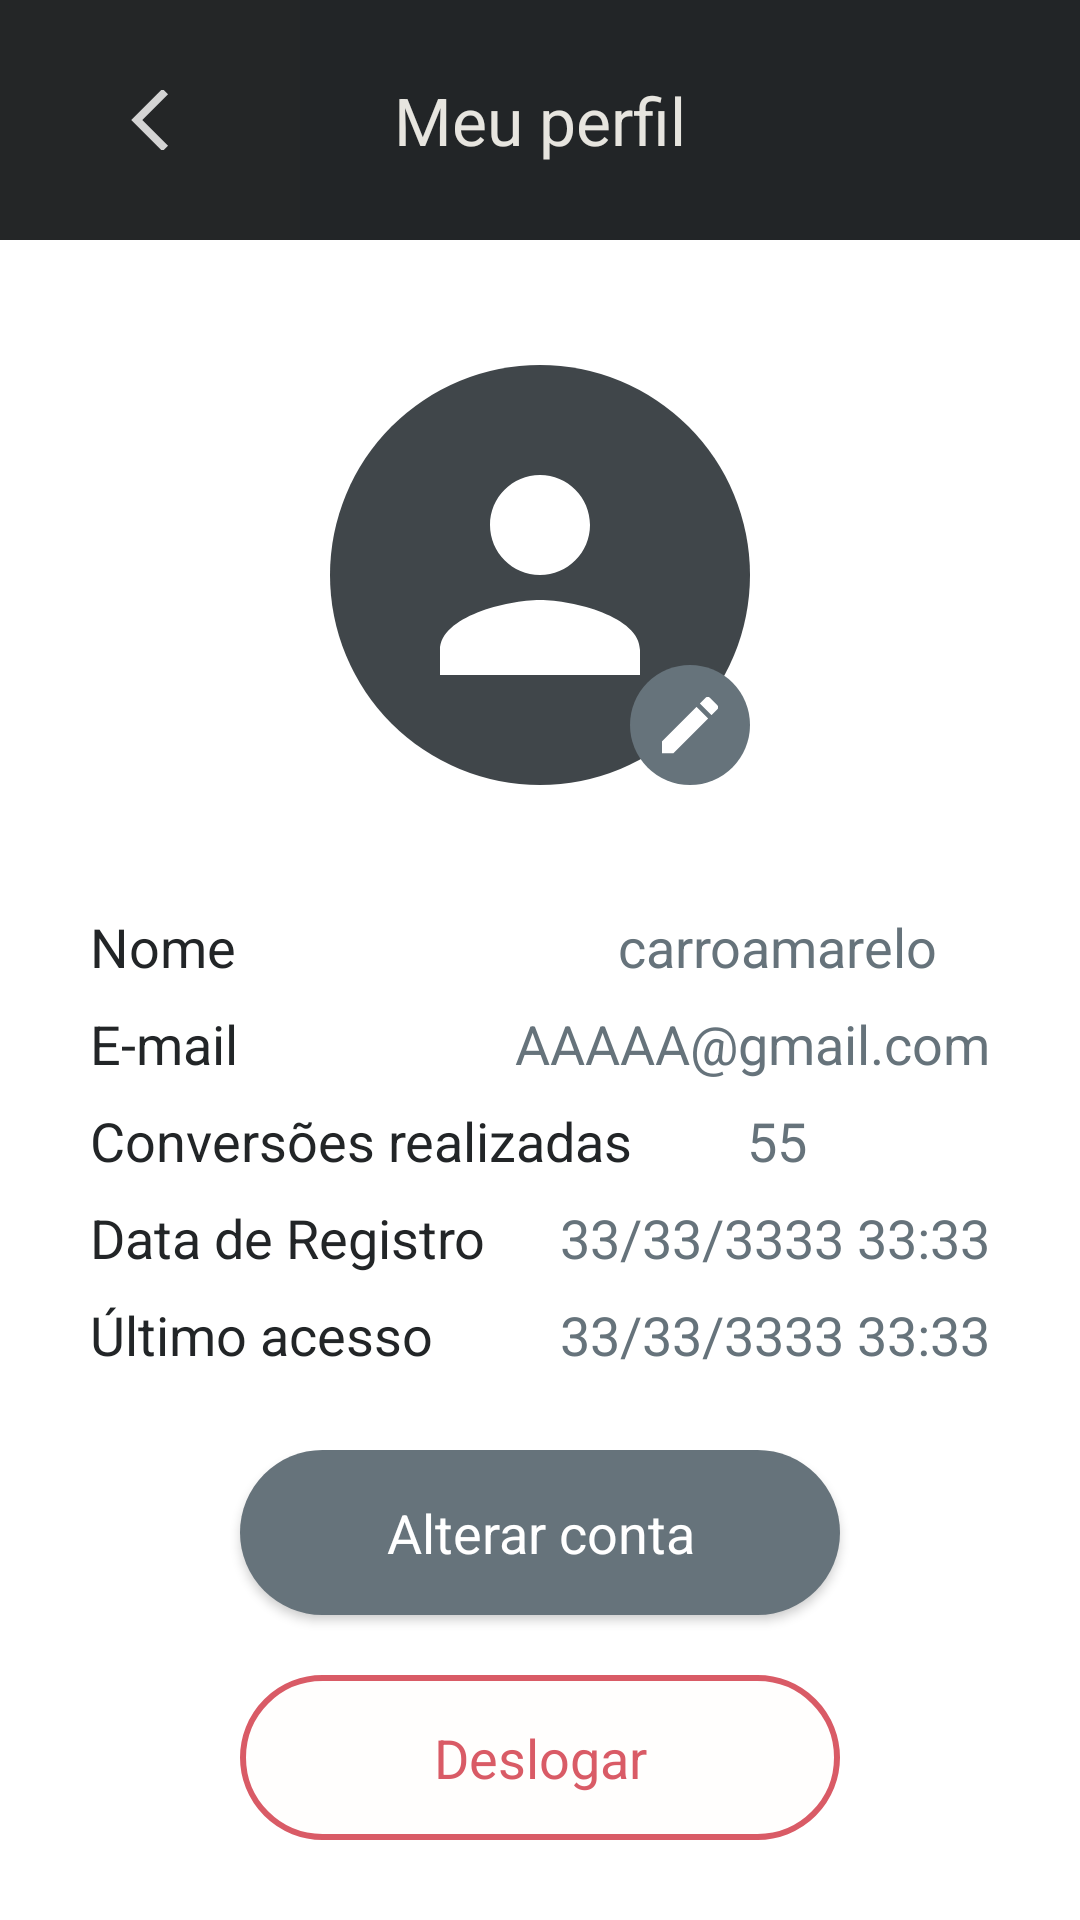

Here is an Android app screen rendered from its layout file. Give the layout XML and the strings, colors and styles it references.
<!-- AndroidManifest.xml: application theme carregamento -->
<!-- res/layout/activity_perfil.xml -->
<?xml version="1.0" encoding="utf-8"?>
<androidx.constraintlayout.widget.ConstraintLayout xmlns:android="http://schemas.android.com/apk/res/android"
    xmlns:app="http://schemas.android.com/apk/res-auto"
    xmlns:tools="http://schemas.android.com/tools"
    android:layout_width="match_parent"
    android:layout_height="match_parent"
    android:background="@color/white"
    android:orientation="vertical"
    tools:context=".Perfil">

    <LinearLayout
        app:layout_constraintTop_toTopOf="parent"
        android:id="@+id/linear1"
        android:layout_width="match_parent"
        android:layout_height="80dp"
        android:background="@color/preto"
        android:gravity="center_vertical"
        android:orientation="horizontal">

        <androidx.appcompat.widget.AppCompatImageButton
            android:id="@+id/voltar"
            android:layout_width="100dp"
            android:layout_height="match_parent"
            android:background="@color/semcor"
            android:padding="40dp"
            android:scaleType="centerCrop"
            android:src="@drawable/ic_voltar"
            android:tint="@color/white" />

        <TextView
            android:layout_width="0dp"
            android:layout_height="match_parent"
            android:layout_marginRight="100dp"
            android:layout_weight="1"
            android:gravity="center"
            android:text="Meu perfil"
            android:textColor="@color/branco"
            android:textSize="22sp" />


    </LinearLayout>

    <RelativeLayout
        android:id="@+id/relative1"
        android:layout_width="match_parent"
        android:layout_height="wrap_content"
        android:gravity="center_horizontal"
        android:paddingTop="20dp"
        app:layout_constraintBottom_toTopOf="@+id/relative2"
        app:layout_constraintTop_toBottomOf="@+id/linear1">

        <ImageView
            android:id="@+id/imagem"
            android:layout_width="140dp"
            android:layout_height="140dp"
            android:background="@drawable/bola"
            android:backgroundTint="@color/cinzaescuro"
            android:padding="30dp"
            android:src="@drawable/ic_perfil" />

        <ImageView
            android:layout_width="40dp"
            android:layout_height="40dp"
            android:layout_alignRight="@id/imagem"
            android:layout_alignBottom="@id/imagem"
            android:background="@drawable/bola"
            android:backgroundTint="@color/cinzaclaro2"
            android:padding="10dp"
            android:src="@drawable/ic_lapis" />


    </RelativeLayout>


    <RelativeLayout
        android:id="@+id/relative2"
        android:layout_width="match_parent"
        android:layout_height="wrap_content"
        android:paddingLeft="30dp"
        android:paddingRight="30dp"
        app:layout_constraintBottom_toTopOf="@+id/linearLayout"
        app:layout_constraintTop_toBottomOf="@+id/relative1">

        <TextView
            android:id="@+id/nome1"
            style="@style/perfil"
            android:layout_marginTop="20dp"
            android:text="Nome" />

        <TextView
            android:id="@+id/email1"
            style="@style/perfil"
            android:layout_below="@id/nome1"
            android:text="E-mail" />

        <TextView
            android:id="@+id/realizadas1"
            style="@style/perfil"
            android:layout_below="@id/email1"
            android:text="Conversões realizadas" />

        <TextView
            android:id="@+id/dataregistro1"
            style="@style/perfil"
            android:layout_below="@id/realizadas1"
            android:text="Data de Registro" />

        <TextView
            android:id="@+id/ultimoacesso1"
            android:layout_width="wrap_content"
            android:layout_height="wrap_content"
            android:textSize="18sp"
            android:textColor="@color/preto"
            android:layout_below="@id/dataregistro1"
            android:text="Último acesso" />

        <TextView
            android:id="@+id/nome"
            style="@style/perfil1"
            android:layout_width="142dp"
            android:layout_alignParentEnd="true"
            android:layout_marginTop="20dp"
            android:gravity="center"
            android:text="carroamarelo" />

        <TextView
            android:id="@+id/email"
            style="@style/perfil1"
            android:layout_width="wrap_content"
            android:layout_below="@id/nome"
            android:layout_alignParentEnd="true"
            android:text="AAAAA@gmail.com"
            android:textAlignment="textEnd" />

        <TextView
            android:id="@+id/realizadas"
            style="@style/perfil1"
            android:layout_width="142dp"
            android:layout_below="@id/email"
            android:layout_alignParentEnd="true"
            android:layout_toStartOf="@id/dataregistro"
            android:gravity="center"
            android:text="55" />

        <TextView
            android:id="@+id/dataregistro"
            style="@style/perfil1"
            android:layout_below="@id/realizadas"
            android:layout_alignParentEnd="true"
            android:gravity="center"
            android:text="33/33/3333 33:33" />

        <TextView
            android:id="@+id/ultimoacesso"
            android:layout_width="wrap_content"
            android:layout_height="wrap_content"
            android:textColor="@color/cinzaclaro2"
            android:layout_below="@id/dataregistro"
            android:layout_alignParentEnd="true"
            android:gravity="center"
            android:text="33/33/3333 33:33"
            android:textSize="18sp" />


    </RelativeLayout>


    <LinearLayout
        android:id="@+id/linearLayout"
        android:layout_width="match_parent"
        android:layout_height="wrap_content"
        android:layout_marginBottom="5dp"
        android:layout_marginTop="5dp"
        android:orientation="vertical"
        android:gravity="center"
        app:layout_constraintBottom_toBottomOf="parent"
        app:layout_constraintTop_toBottomOf="@+id/relative2">

        <androidx.appcompat.widget.AppCompatButton
            android:id="@+id/alterarconta"
            android:layout_width="200dp"
            android:layout_height="55dp"
            android:background="@drawable/botaocurvado"
            android:backgroundTint="@color/cinzaclaro2"
            android:text="Alterar conta"
            android:textColor="@color/white"
            android:textAllCaps="false"
            android:textSize="18sp"
            android:fontFamily="sans-serif"
            app:layout_constraintBottom_toTopOf="@+id/deslogar"
            app:layout_constraintTop_toTopOf="parent" />

        <androidx.appcompat.widget.AppCompatButton
            android:id="@+id/deslogar"
            android:layout_width="200dp"
            android:layout_height="55dp"
            android:layout_marginTop="20dp"
            android:textAllCaps="false"
            android:textSize="18sp"
            android:fontFamily="sans-serif"
            android:background="@drawable/semcentrocurvado"
            android:text="Deslogar"
            android:textColor="@color/vermelho"
            app:layout_constraintTop_toBottomOf="@+id/alterarconta" />

    </LinearLayout>


</androidx.constraintlayout.widget.ConstraintLayout>
<!-- resources referenced by this layout -->
<resources>
  <color name="branco">#E7E5DF</color>
  <color name="cinzaclaro2">#66737B</color>
  <color name="cinzaescuro">#40464A</color>
  <color name="preto">#222527</color>
  <color name="semcor">#02C09B33</color>
  <color name="vermelho">#D95B66</color>
  <color name="white">#FFFFFFFF</color>
  <!-- drawable bola (drawable) -->
  <?xml version="1.0" encoding="utf-8"?>
  <shape xmlns:android="http://schemas.android.com/apk/res/android" android:shape="oval">
  
      <size android:width="40dp" android:height="40dp" />
      <corners android:radius="20dp"/>
      <solid android:color="@color/cinza"/>
  </shape>
  <!-- drawable botaocurvado (drawable) -->
  <?xml version="1.0" encoding="utf-8"?>
  <shape xmlns:android="http://schemas.android.com/apk/res/android" android:shape="rectangle">
  
      <solid android:color="@color/preto"/>
      <corners android:radius="435dp"/>
  
  </shape>
  <!-- drawable ic_perfil (drawable-anydpi) -->
  <vector xmlns:android="http://schemas.android.com/apk/res/android"
      android:width="24dp"
      android:height="24dp"
      android:viewportWidth="24"
      android:viewportHeight="24"
      android:tint="#FFFFFF"
      android:alpha="1">
    <group android:scaleX="1.25"
        android:scaleY="1.25"
        android:translateX="-3"
        android:translateY="-3">
      <path
          android:fillColor="@android:color/white"
          android:pathData="M12,12c2.21,0 4,-1.79 4,-4s-1.79,-4 -4,-4 -4,1.79 -4,4 1.79,4 4,4zM12,14c-2.67,0 -8,1.34 -8,4v2h16v-2c0,-2.66 -5.33,-4 -8,-4z"/>
    </group>
  </vector>
  <!-- drawable ic_voltar (drawable-anydpi) -->
  <vector xmlns:android="http://schemas.android.com/apk/res/android"
      android:width="24dp"
      android:height="24dp"
      android:viewportWidth="24"
      android:viewportHeight="24"
      android:tint="#222527"
      android:alpha="0.8">
    <group android:scaleX="1.25"
        android:scaleY="1.25"
        android:translateX="-3"
        android:translateY="-3">
      <path
          android:fillColor="@android:color/white"
          android:pathData="M17.77,3.77l-1.77,-1.77l-10,10l10,10l1.77,-1.77l-8.23,-8.23z"/>
    </group>
  </vector>
  <!-- drawable semcentrocurvado (drawable) -->
  <?xml version="1.0" encoding="utf-8"?>
  <shape xmlns:android="http://schemas.android.com/apk/res/android" android:shape="rectangle">
  
      <solid android:color="@color/semcor"/>
      <stroke android:color="@color/vermelho" android:width="2dp"/>
      <corners android:radius="345dp"/>
  
  </shape>
  <style name="perfil">
          <item name="android:layout_width">wrap_content</item>
          <item name="singleLine">true</item>
          <item name="android:layout_height">wrap_content</item>
          <item name="android:textColor">@color/preto</item>
          <item name="android:textSize">18sp</item>
          <item name="android:layout_marginBottom">8dp</item>
  
      </style>
  <style name="perfil1" parent="perfil">
          <item name="android:textColor">@color/cinzaclaro2</item>
          <item name="singleLine">true</item>
  
  
  
  
  
  
  
  
  
  
      </style>
  <style name="carregamento" parent="Theme.MaterialComponents.DayNight.NoActionBar">
          <item name="android:statusBarColor">@color/verdeouazulsla</item>
          <item name="android:windowBackground">@drawable/carregamento</item>
      </style>
  <color name="cinza">#AAAAAA</color>
  <color name="verdeouazulsla">#44BBA4</color>
  <!-- drawable carregamento (drawable) -->
  <?xml version="1.0" encoding="utf-8"?>
  <layer-list xmlns:android="http://schemas.android.com/apk/res/android">
      <item>
          <shape>
              <gradient
                  android:angle="90"
                  android:endColor="@color/verdeouazulsla"
                  android:startColor="@color/amarelo">
              </gradient>
          </shape>
      </item>
      <item>
          <bitmap android:src="@drawable/yn_branc"
             android:gravity="center" />
  
      </item>
  
  </layer-list>
  <color name="amarelo">#E7BB41</color>
</resources>
